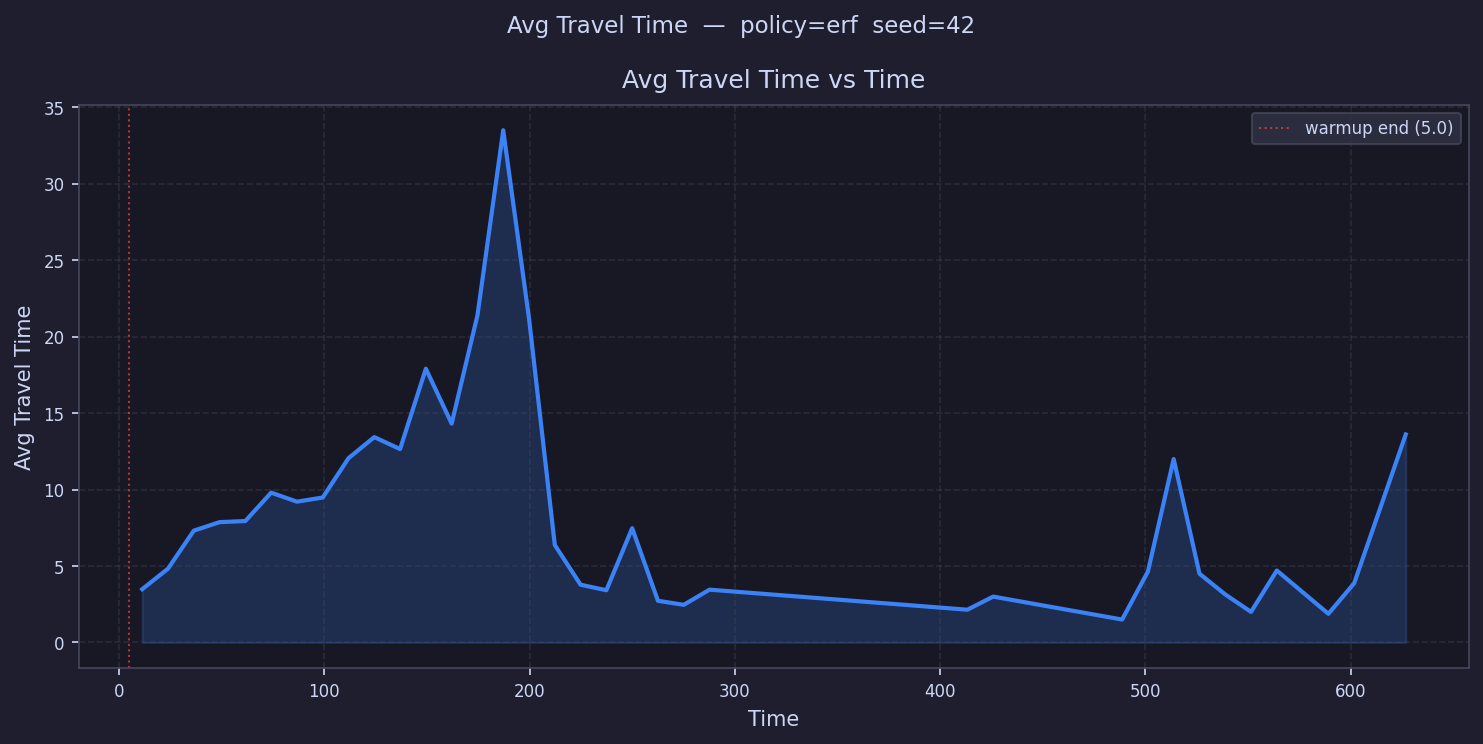

Source data for this figure (header and first rows):
time, avg_travel_time
11.28, 3.486
23.84, 4.827
36.41, 7.313
48.97, 7.87
61.53, 7.943
74.1, 9.8
86.66, 9.21
99.22, 9.48
111.8, 12.05
124.3, 13.43
136.9, 12.65
149.5, 17.91
162, 14.31
174.6, 21.39
187.2, 33.5
199.7, 21.19
212.3, 6.374
224.9, 3.778
237.4, 3.417
250, 7.473
262.5, 2.727
275.1, 2.462
287.7, 3.455
300.2, 
312.8, 
325.4, 
337.9, 
350.5, 
363, 
375.6, 
388.2, 
400.7, 
413.3, 2.143
425.9, 3.0
438.4, 
451, 
463.5, 
476.1, 
488.7, 1.5
501.2, 4.636
513.8, 12.0
526.4, 4.5
538.9, 3.143
551.5, 2.0
564, 4.706
576.6, 
589.2, 1.875
601.7, 3.875
614.3, 
626.9, 13.61
